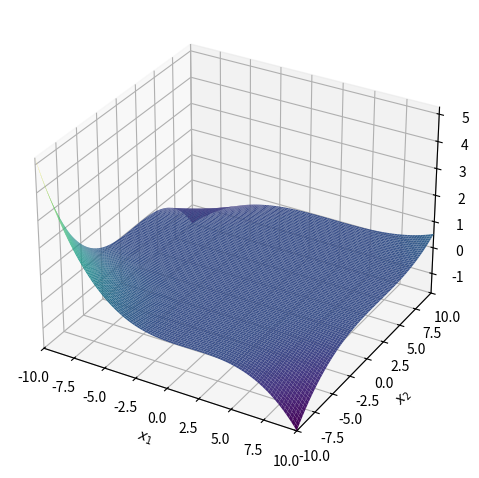

This chart was generated by the following Python code:
import numpy as np
import sympy as sp
import matplotlib.pyplot as plt

X_RANGE = (0, 2)
Y_RANGE = (0, 2)
#
#==========Part 1==========
#
def get_dots(dots_num, x_range = X_RANGE, y_range = Y_RANGE):
    dots_num_per_axis = int(np.sqrt(dots_num)) + 2
    dots = [[(x, y) for x in np.linspace(*x_range, dots_num_per_axis)] for y in np.linspace(*y_range, dots_num_per_axis)]
    return np.array(dots)

def get_dots_enumeration(dots):
    return dict(enumerate(dots.reshape((-1, dots.shape[-1]))))

def get_triangles(dots):
    triangles = []
    for yi in range(len(dots) - 1):
        for xi in range(len(dots[yi]) - 1):
            if (xi, yi) in [(0, 0), (len(dots[xi])-2, len(dots[xi])-2)]:
                triangles.append([dots[yi, xi], dots[yi+1, xi+1], dots[yi+1, xi]])
                triangles.append([dots[yi, xi], dots[yi, xi+1], dots[yi+1, xi+1]])
            else:
                triangles.append([dots[yi+1, xi], dots[yi, xi], dots[yi, xi+1]])
                triangles.append([dots[yi, xi+1], dots[yi+1, xi+1], dots[yi+1, xi]])
    return np.array(triangles)

def get_triangles_enumeration(triangles):
    return dict(enumerate(triangles))

def draw_dots(dots_map, ax):
    for (name, coords) in dots_map.items():            
        ax.plot3D(*coords, 'ko')
        ax.annotate(name, [coords[0]-0.025, coords[1]+0.05])

def draw_triangles(triangles, ax):
    for name, triangle in triangles.items():
        xs, ys = zip(*triangle, triangle[0])
        ax.plot3D(xs, ys)
        ax.annotate(name, [np.average(xs), np.average(ys)])

def print_title(title, padding=10):
    title_l = len(title)
    print_width = padding*2 + title_l 
    print('#'*print_width)
    print(f"{'#'*padding}{title}{'#'*padding}")
    print('#'*print_width)

#
#==========Part 2==========
#
def free_symbols(f):
    return sorted(f.free_symbols, key=lambda s: s.name)

def grad(f):
    return np.array([[sp.diff(f, var)] for var in free_symbols(f)])

#
#=========For the future======
#
#def subs(arr, sub):
    #sub = list(sub)
    #return np.vectorize(lambda e: e.subs(sub))(arr)
#
#def N(arr):
    #return np.vectorize(lambda x: sp.N(x))(arr)
#
#
#
def main():
    #================================================== 
    #dots_num = 4 #N^2. Values n from [N^2, (N+1)^2] rounds to N^2
    #dots = get_dots(dots_num)
    #dots_map = get_dots_enumeration(dots)
    #dots_map_reverse = {tuple(v): k for k, v in dots_map.items()}
    #triangles = get_triangles(dots)
    #triangles_map = get_triangles_enumeration(triangles)

    #print_title("Dots")
    #print(dots)
    #print_title("Dots mapping")
    #for name, coords in dots_map.items():
        #print(f"\u001b[31m{name} : \u001b[0m{coords}")
    #print_title("Triangles To Coordinates")
    #for name, triangle in triangles_map.items():
        #print(f"\u001b[31m{name} : \u001b[0m\n{triangle}")
    #print_title("Trianlges To Dot Names")
    #for name, triangle in triangles_map.items():
        #print(f"\u001b[31m{name} : \u001b[0m[", end="")
        #for dot_coords in triangle[:-1]:
            #print(f"{dots_map_reverse[tuple(dot_coords)]},", end="")
        #print(f"{dots_map_reverse[tuple(triangle[-1])]}]")

    #fig = plt.figure()
    #ax = plt.axes(projection="3d")
    #ax.set_zlim(0, 2)
    #draw_triangles(triangles_map, ax)
    #draw_dots(dots_map, ax)    
    #==================================================

    x1, x2 = sp.symbols("x1:3")
    u = (x1-2)**2*(x2-2)**2*x1*x2
    c = np.array([-1, -1, 2])
    f = np.dot(c, np.vstack((grad(u), u))).item()
    print(f)
    sp.plotting.plot3d(f)

if __name__ == "__main__":
    main()
